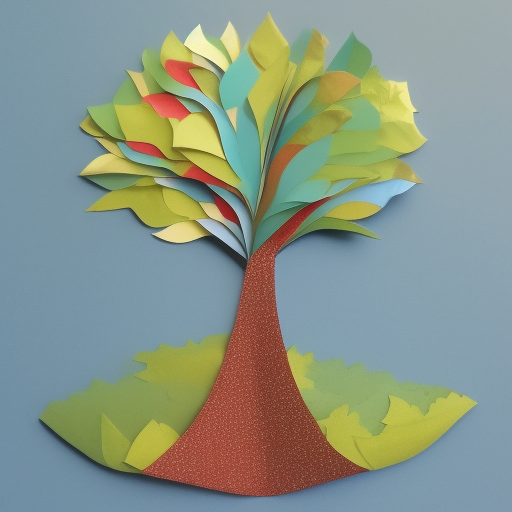
Generation parameters embedded in this image by AUTOMATIC1111 Stable Diffusion web UI or a fork of it (Forge, ...) (PNG 'parameters' text chunk):
Side view paper applique tree fantasy
Steps: 20, Sampler: Euler a, CFG scale: 7, Seed: 2544635805, Size: 512x512, Model hash: 3e777936f8, Model: seek_art_mega_v1